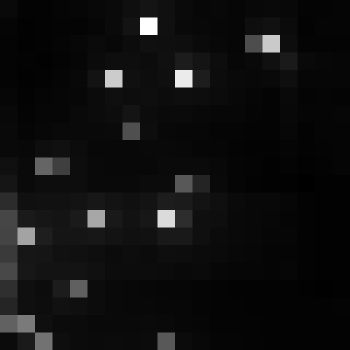

Values plotted in this chart, from the file beside it:
, xmin, ymin, lat, lon, area, perimeter, max_nanowatts, min_nanowatts, moonlight_illumination, clear_sky_confidence, mean_nanowatts
0, 775, 3019, -4.21, -4.21, 1.0, 0.0, 21.06, 1.02, 11.82, 0.0, 4.434
